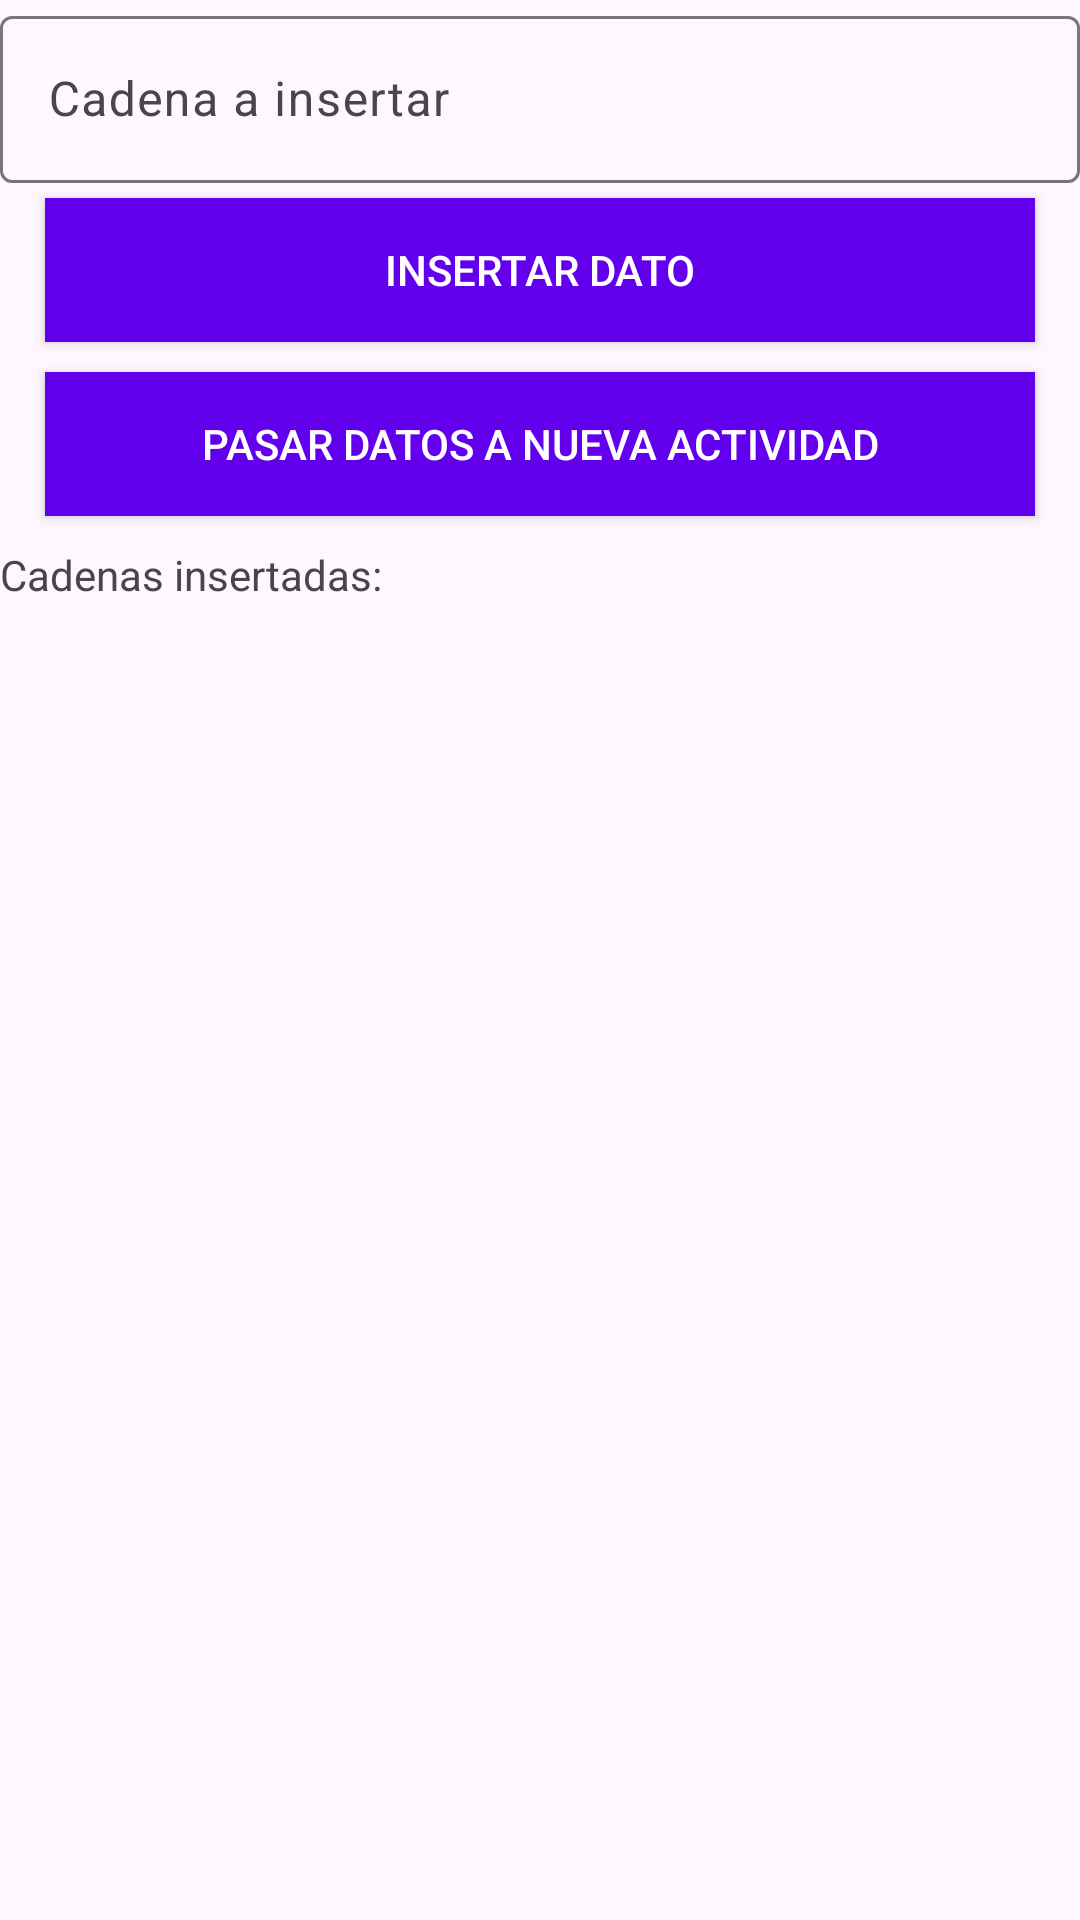

Write the Android layout XML for this screen, with the resource values it uses.
<!-- AndroidManifest.xml: application theme Theme.Seminario3DI -->
<!-- res/layout/activity_menu_ej3.xml -->
<?xml version="1.0" encoding="utf-8"?>
<androidx.constraintlayout.widget.ConstraintLayout xmlns:android="http://schemas.android.com/apk/res/android"
    xmlns:app="http://schemas.android.com/apk/res-auto"
    xmlns:tools="http://schemas.android.com/tools"
    android:id="@+id/main"
    android:layout_width="match_parent"
    android:layout_height="match_parent"
    tools:context=".MenuEj3Activity">

    <com.google.android.material.textfield.TextInputLayout
        android:id="@+id/textoIL"
        android:layout_width="match_parent"
        android:layout_height="wrap_content"
        app:layout_constraintStart_toStartOf="parent"
        app:layout_constraintEnd_toEndOf="parent"
        app:layout_constraintTop_toTopOf="parent"
        app:layout_constraintBottom_toTopOf="@id/botonInsertarDato"
        >

        <com.google.android.material.textfield.TextInputEditText
            android:id="@+id/textoET"
            android:layout_width="match_parent"
            android:layout_height="wrap_content"
            android:hint="Cadena a insertar"
            android:inputType="text"
            />
    </com.google.android.material.textfield.TextInputLayout>

    <androidx.appcompat.widget.AppCompatButton
        android:id="@+id/botonInsertarDato"
        android:layout_width="match_parent"
        android:layout_height="wrap_content"
        android:layout_marginHorizontal="15dp"
        android:layout_marginVertical="5dp"
        android:background="@color/design_default_color_primary"
        android:text="Insertar dato"
        android:textColor="@color/white"
        app:layout_constraintStart_toStartOf="parent"
        app:layout_constraintEnd_toEndOf="parent"
        app:layout_constraintTop_toBottomOf="@id/textoIL"
        app:layout_constraintBottom_toTopOf="@id/botonPasarDatos"
        />

    <androidx.appcompat.widget.AppCompatButton
        android:id="@+id/botonPasarDatos"
        android:layout_width="match_parent"
        android:layout_height="wrap_content"
        android:layout_marginHorizontal="15dp"
        android:layout_marginVertical="5dp"
        android:background="@color/design_default_color_primary"
        android:text="Pasar datos a nueva actividad"
        android:textColor="@color/white"
        app:layout_constraintStart_toStartOf="parent"
        app:layout_constraintEnd_toEndOf="parent"
        app:layout_constraintTop_toBottomOf="@id/botonInsertarDato"
        app:layout_constraintBottom_toTopOf="@id/cadenasInsertadasTV"
        />

    <TextView
        android:id="@+id/cadenasInsertadasTV"
        android:layout_width="match_parent"
        android:layout_height="wrap_content"
        android:layout_marginTop="10dp"
        app:layout_constraintStart_toStartOf="parent"
        app:layout_constraintEnd_toEndOf="parent"
        app:layout_constraintTop_toBottomOf="@id/botonPasarDatos"
        android:text="Cadenas insertadas:"
        />

</androidx.constraintlayout.widget.ConstraintLayout>
<!-- resources referenced by this layout -->
<resources>
  <color name="white">#FFFFFFFF</color>
  <style name="Theme.Seminario3DI" parent="Base.Theme.Seminario3DI" />
  <style name="Base.Theme.Seminario3DI" parent="Theme.Material3.DayNight.NoActionBar">
          
          
      </style>
</resources>
